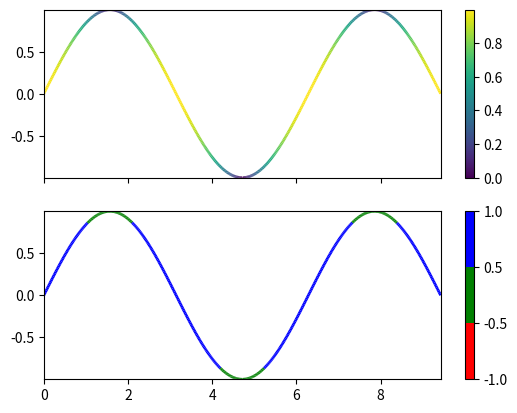

Reproduce this figure in Python.
import matplotlib.pyplot as plt
import numpy as np
from matplotlib.collections import LineCollection
from matplotlib.colors import ListedColormap, BoundaryNorm

# Example data: replace these with your actual xy points and velocities
xy = np.column_stack(
    (np.linspace(0, 3 * np.pi, 500), np.sin(np.linspace(0, 3 * np.pi, 500)))
)
velocities = np.abs(np.cos(0.5 * (xy[:-1, 0] + xy[1:, 0])))  # Example velocities

# Create line segments
segments = np.concatenate([xy[:-1, None], xy[1:, None]], axis=1)

fig, axs = plt.subplots(2, 1, sharex=True, sharey=True)

# Continuous coloring based on velocity
norm = plt.Normalize(velocities.min(), velocities.max())
lc = LineCollection(segments, cmap="viridis", norm=norm)
lc.set_array(velocities)
lc.set_linewidth(2)
line = axs[0].add_collection(lc)
fig.colorbar(line, ax=axs[0])

# Discrete coloring based on velocity
cmap = ListedColormap(["r", "g", "b"])
norm = BoundaryNorm(
    [-1, -0.5, 0.5, 1], cmap.N
)  # Adjust these boundaries to match your velocity ranges
lc = LineCollection(segments, cmap=cmap, norm=norm)
lc.set_array(velocities)
lc.set_linewidth(2)
line = axs[1].add_collection(lc)
fig.colorbar(line, ax=axs[1])

axs[0].set_xlim(xy[:, 0].min(), xy[:, 0].max())
axs[0].set_ylim(xy[:, 1].min(), xy[:, 1].max())
plt.show()
